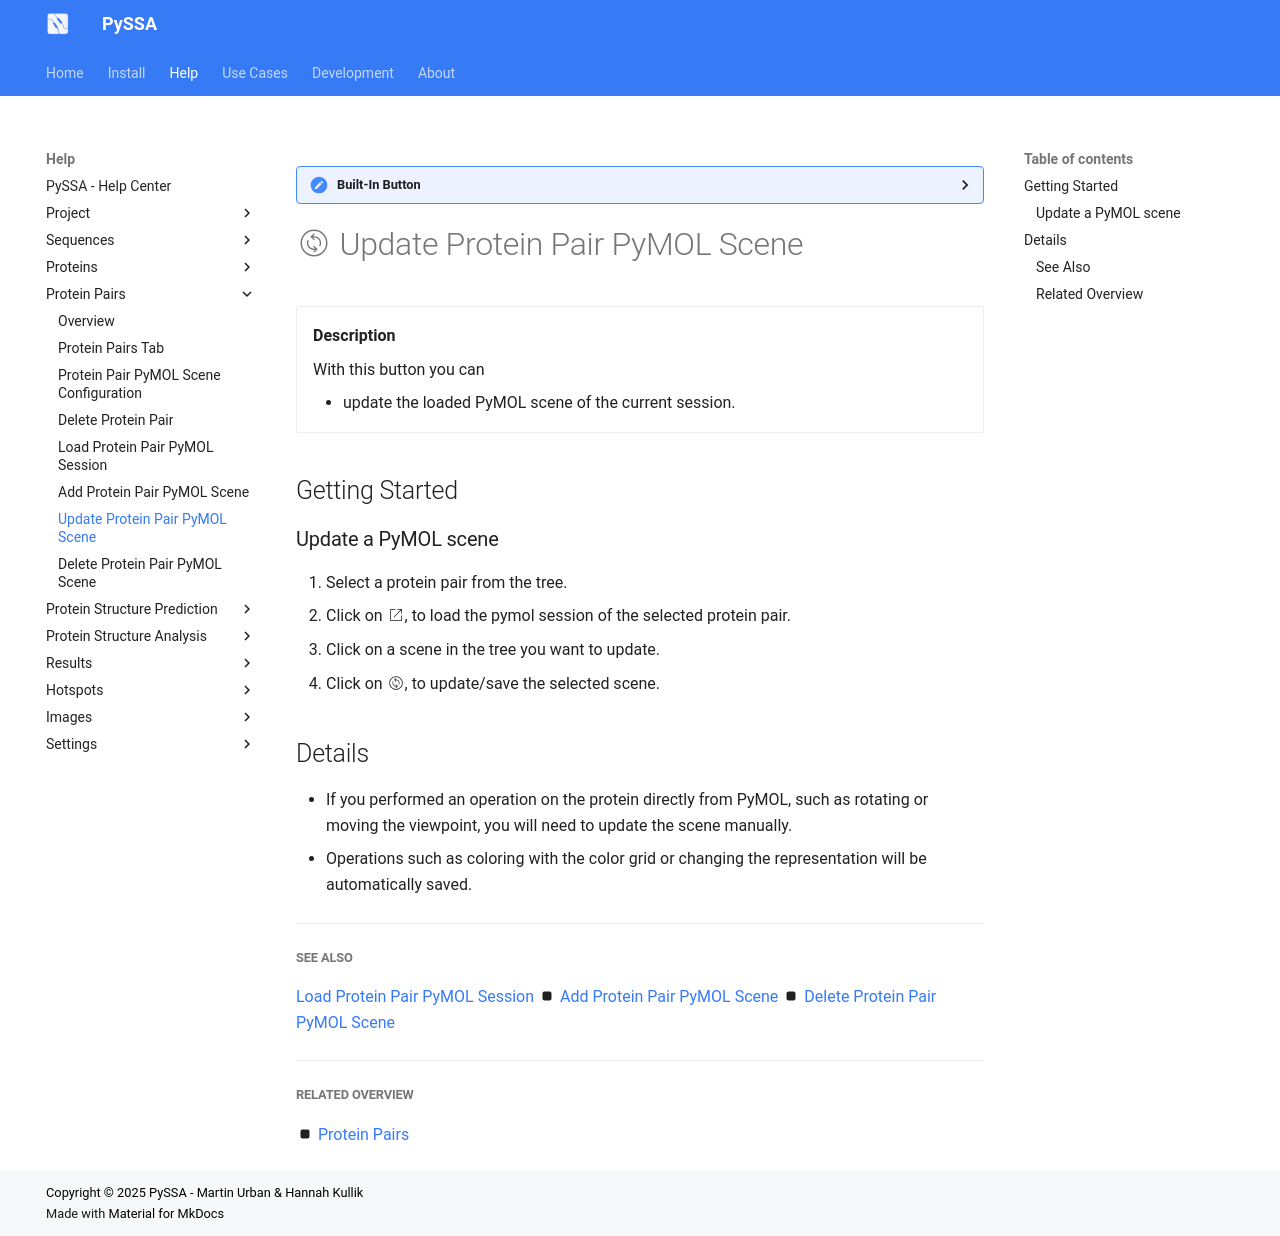

repository: urban233/PySSA · page: help/protein_pairs/protein_pair_update_scene.html · generator: mkdocs

??? built-in "Built-In Button"

    **:google_material-change_circle_w200:** button on the _Protein Pairs_ tab of the main window.

# :google_material-change_circle_w200: Update Protein Pair PyMOL Scene
<div class="grid cards" markdown>

-   __Description__

     With this button you can

    - update the loaded PyMOL scene of the current session.

</div>

## Getting Started
### Update a PyMOL scene
1. Select a protein pair from the tree.
2. Click on :google_material-open_in_new_w200:, to load the pymol session of the selected protein pair.
3. Click on a scene in the tree you want to update.
4. Click on :google_material-change_circle_w200:, to update/save the selected scene.


## Details
- If you performed an operation on the protein directly from PyMOL, such as rotating or moving the viewpoint, you will need to update the scene manually.
- Operations such as coloring with the color grid or changing the representation will be automatically saved.

---

##### See Also
[Load Protein Pair PyMOL Session](protein_pair_load_session.md) :octicons-square-fill-16: [Add Protein Pair PyMOL Scene](protein_pair_add_scene.md) :octicons-square-fill-16: [Delete Protein Pair PyMOL Scene](protein_pair_delete_scene.md) 

---

##### Related Overview
:octicons-square-fill-16: [Protein Pairs](index.md)
